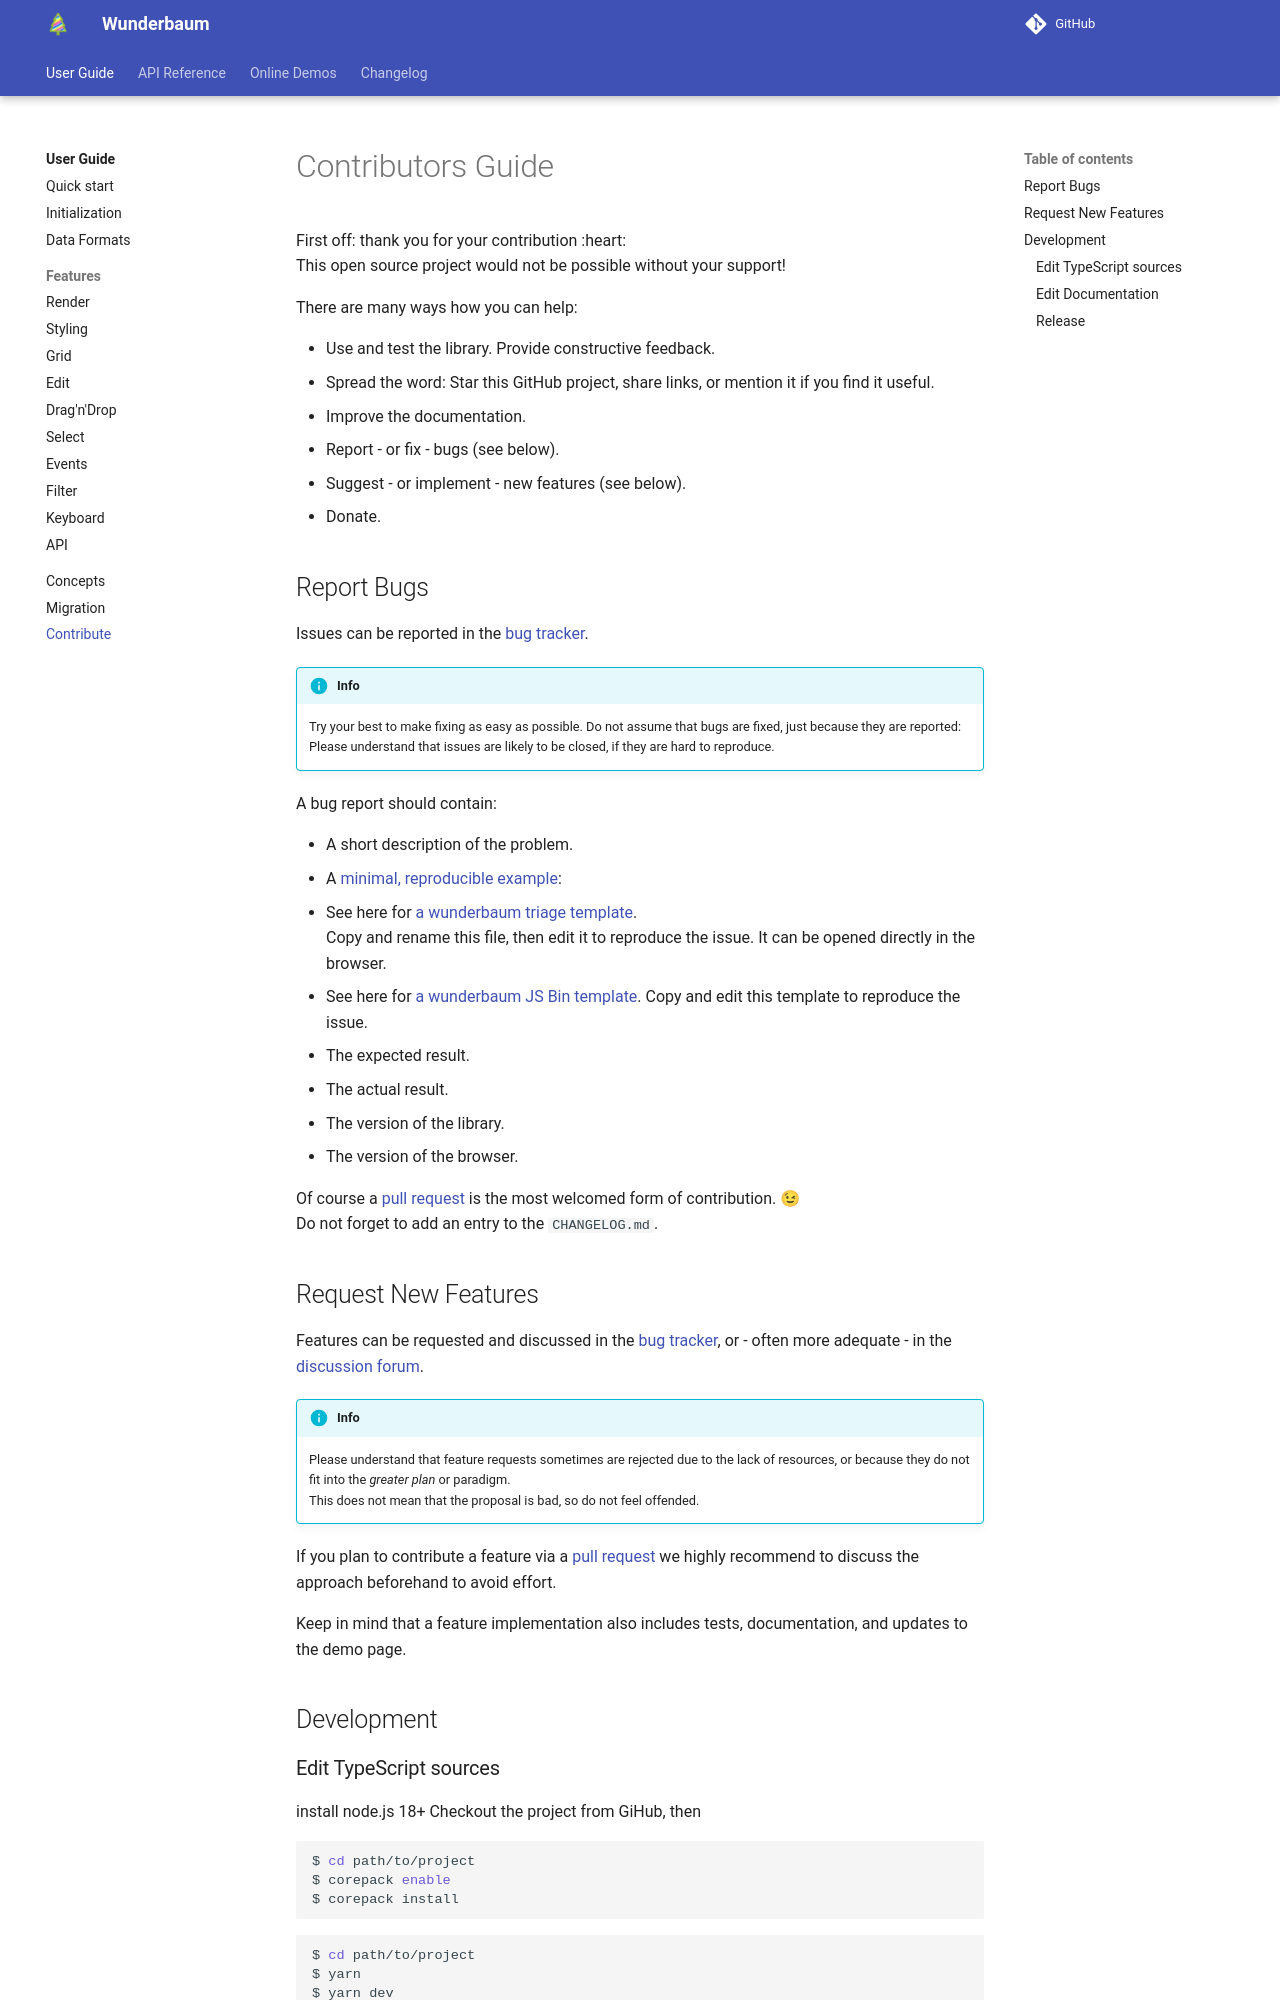

repository: LKSMILITAR/digital-library · page: tutorial/contribute/index.html · generator: mkdocs

# Contributors Guide

First off: thank you for your contribution :heart: <br>
This open source project would not be possible without your support!

There are many ways how you can help:

- Use and test the library. Provide constructive feedback.
- Spread the word: Star this GitHub project, share links, or mention it if you
  find it useful.
- Improve the documentation.
- Report - or fix - bugs (see below).
- Suggest - or implement - new features (see below).
- Donate.

## Report Bugs

Issues can be reported in the [bug tracker](https://github.com/mar10/wunderbaum/issues).

!!! info

    Try your best to make fixing as easy as possible.
    Do not assume that bugs are fixed, just because they are reported:
    Please understand that issues are likely to be closed, if they are hard to
    reproduce.

A bug report should contain:

- A short description of the problem.
- A [minimal, reproducible example](https://stackoverflow.com/help/minimal-reproducible-example):
  - See here for [a wunderbaum triage template](https://github.com/mar10/wunderbaum/blob/main/test/triage/issue_000.html). <br>
    Copy and rename this file, then edit it to reproduce the issue.
    It can be opened directly in the browser.
  - See here for [a wunderbaum JS Bin template](https://jsbin.com/lecasinava/edit?html,js,output).
    Copy and edit this template to reproduce the issue.
- The expected result.
- The actual result.
- The version of the library.
- The version of the browser.

Of course a
[pull request](https://docs.github.com/en/pull-requests/collaborating-with-pull-requests/proposing-changes-to-your-work-with-pull-requests/about-pull-requests)
is the most welcomed form of contribution. 😉<br>
Do not forget to add an entry to the `CHANGELOG.md`.
